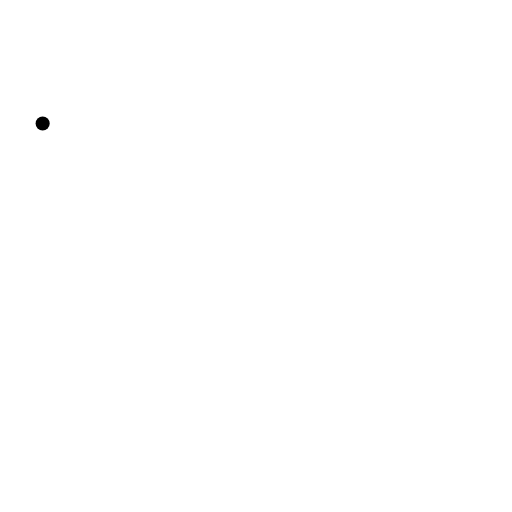
t = 0.00 s
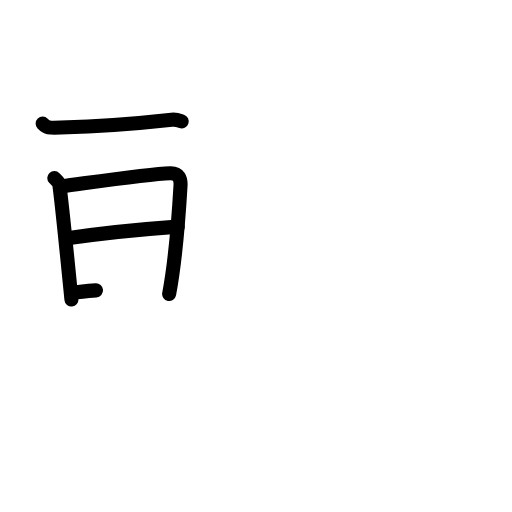
t = 4.25 s
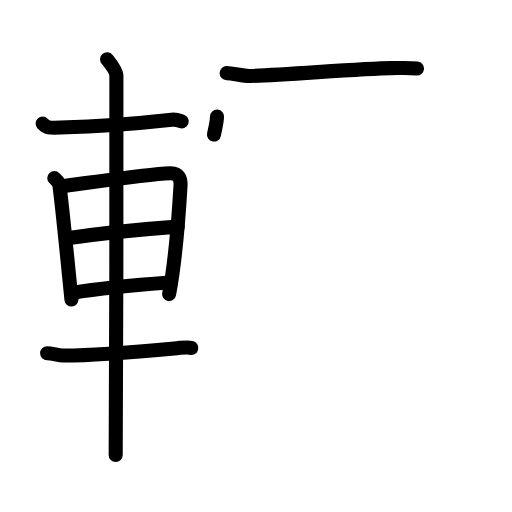
t = 8.25 s
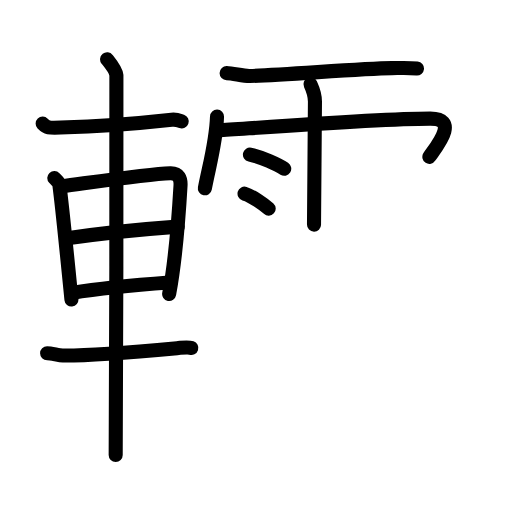
t = 12.75 s
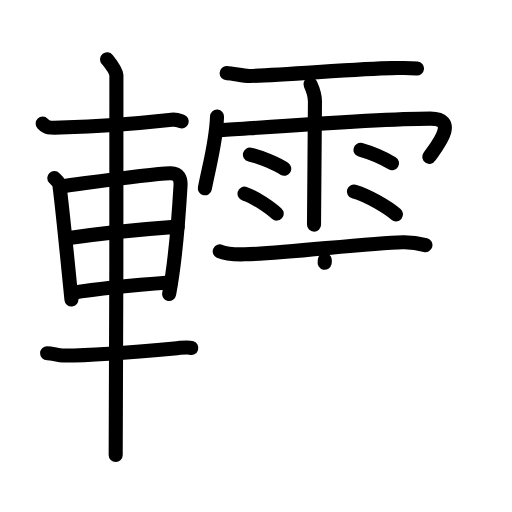
t = 16.38 s
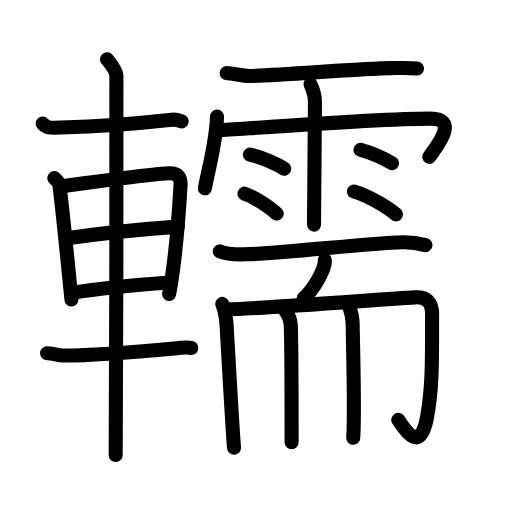
t = 21.00 s

The animated SVG that drew these frames (rendered in a browser with its animation timeline set to each time). Animation: 62 SMIL elements (animate=62); one cycle of 21.00 s.

<?xml version="1.0" encoding="UTF-8"?>
<!--
AniKanjiVG is licensed by CC-BY-SA Paul C. Sommerhoff (https://bitbucket.org/sommerhoff/anikanjivg).
AniKanjiVG uses KanjiVG which is licensed by CC-BY-SA Ulrich Apel (http://kanjivg.tagaini.net).
See also http://creativecommons.org/licenses/by-sa/3.0/
-->
<svg xmlns:kvg='http://kanjivg.tagaini.net' xmlns='http://www.w3.org/2000/svg' width='109' height='109' viewBox='0 0 109 109' style='fill:none;stroke:#000000;stroke-width:3;stroke-linecap:round;stroke-linejoin:round;' id="kvg:kanji_08f5c"><g id="kvg:08f5c" kvg:element="轜"><g id="kvg:08f5c-g1" kvg:element="車" kvg:position="left" kvg:radical="general"><path id="kvg:08f5c-s1" kvg:type="㇐" d="M9.08,26.3c0.92,0.95,1.17,0.95,3.84,0.86c6.35-0.19,15-0.73,23.63-1.68c1.01-0.11,1.62,0.17,2.13,0.35"><animate attributeName="d" begin="0.0s" dur="0.3333333333333333s" from="M9.08,26.3C9.08,26.3,9.08,26.3,9.08,26.3" to="M9.08,26.3c0.92,0.95,1.17,0.95,3.84,0.86" />
<animate attributeName="d" begin="0.3333333333333333s" dur="0.3333333333333333s" from="M9.08,26.3c0.92,0.95,1.17,0.95,3.84,0.86c0,0,0,0,0,0,0" to="M9.08,26.3c0.92,0.95,1.17,0.95,3.84,0.86c6.35-0.19,15-0.73,23.63-1.68" />
<animate attributeName="d" begin="0.6666666666666666s" dur="0.3333333333333333s" from="M9.08,26.3c0.92,0.95,1.17,0.95,3.84,0.86c6.35-0.19,15-0.73,23.63-1.68c0,0,0,0,0,0,0" to="M9.08,26.3c0.92,0.95,1.17,0.95,3.84,0.86c6.35-0.19,15-0.73,23.63-1.68c1.01-0.11,1.62,0.17,2.13,0.35" />
</path>
<path id="kvg:08f5c-s2" kvg:type="㇑" d="M11.56,37.9c0.44,0.47,1,0.82,1.08,1.44c0.6,4.46,1.73,15.97,2.57,24.42"><animate attributeName="d" begin="1.0s" dur="0.5s" from="M11.56,37.9C11.56,37.9,11.56,37.9,11.56,37.9" to="M11.56,37.9c0.44,0.47,1,0.82,1.08,1.44" />
<animate attributeName="d" begin="1.5s" dur="0.5s" from="M11.56,37.9c0.44,0.47,1,0.82,1.08,1.44c0,0,0,0,0,0,0" to="M11.56,37.9c0.44,0.47,1,0.82,1.08,1.44c0.6,4.46,1.73,15.97,2.57,24.42" />
<animate attributeName="d" begin="0s" dur="1.0s" from="M-100,-100" to="M-100,-100" />
</path>
<path id="kvg:08f5c-s3" kvg:type="㇕a" d="M13.25,39.66c6.67-0.89,18.44-2.64,22.99-2.78c1.88-0.06,2.27,1.22,2.19,2.62c-0.28,4.81-0.93,15.19-2.42,23.08"><animate attributeName="d" begin="2.0s" dur="0.3333333333333333s" from="M13.25,39.66C13.25,39.66,13.25,39.66,13.25,39.66" to="M13.25,39.66c6.67-0.89,18.44-2.64,22.99-2.78" />
<animate attributeName="d" begin="2.3333333333333335s" dur="0.3333333333333333s" from="M13.25,39.66c6.67-0.89,18.44-2.64,22.99-2.78c0,0,0,0,0,0,0" to="M13.25,39.66c6.67-0.89,18.44-2.64,22.99-2.78c1.88-0.06,2.27,1.22,2.19,2.62" />
<animate attributeName="d" begin="2.6666666666666665s" dur="0.3333333333333333s" from="M13.25,39.66c6.67-0.89,18.44-2.64,22.99-2.78c1.88-0.06,2.27,1.22,2.19,2.62c0,0,0,0,0,0,0" to="M13.25,39.66c6.67-0.89,18.44-2.64,22.99-2.78c1.88-0.06,2.27,1.22,2.19,2.62c-0.28,4.81-0.93,15.19-2.42,23.08" />
<animate attributeName="d" begin="0s" dur="2.0s" from="M-100,-100" to="M-100,-100" />
</path>
<path id="kvg:08f5c-s4" kvg:type="㇐a" d="M14.33,50.73c7.53-1.11,12.87-1.71,23.51-2.48"><animate attributeName="d" begin="3.0s" dur="1.0s" from="M14.33,50.73C14.33,50.73,14.33,50.73,14.33,50.73" to="M14.33,50.73c7.53-1.11,12.87-1.71,23.51-2.48" />
<animate attributeName="d" begin="0s" dur="3.0s" from="M-100,-100" to="M-100,-100" />
</path>
<path id="kvg:08f5c-s5" kvg:type="㇐a" d="M15.25,62.37c5.85-0.93,12.75-1.62,20.76-2.21"><animate attributeName="d" begin="4.0s" dur="1.0s" from="M15.25,62.37C15.25,62.37,15.25,62.37,15.25,62.37" to="M15.25,62.37c5.85-0.93,12.75-1.62,20.76-2.21" />
<animate attributeName="d" begin="0s" dur="4.0s" from="M-100,-100" to="M-100,-100" />
</path>
<path id="kvg:08f5c-s6" kvg:type="㇐" d="M10.03,75.21c0.97,0,2.44,0.46,3.33,0.47c5.89,0.07,17.39-0.93,24.33-1.56c1.44-0.13,2.32-0.28,3.04-0.04"><animate attributeName="d" begin="5.0s" dur="0.3333333333333333s" from="M10.03,75.21C10.03,75.21,10.03,75.21,10.03,75.21" to="M10.03,75.21c0.97,0,2.44,0.46,3.33,0.47" />
<animate attributeName="d" begin="5.333333333333333s" dur="0.3333333333333333s" from="M10.03,75.21c0.97,0,2.44,0.46,3.33,0.47c0,0,0,0,0,0,0" to="M10.03,75.21c0.97,0,2.44,0.46,3.33,0.47c5.89,0.07,17.39-0.93,24.33-1.56" />
<animate attributeName="d" begin="5.666666666666667s" dur="0.3333333333333333s" from="M10.03,75.21c0.97,0,2.44,0.46,3.33,0.47c5.89,0.07,17.39-0.93,24.33-1.56c0,0,0,0,0,0,0" to="M10.03,75.21c0.97,0,2.44,0.46,3.33,0.47c5.89,0.07,17.39-0.93,24.33-1.56c1.44-0.13,2.32-0.28,3.04-0.04" />
<animate attributeName="d" begin="0s" dur="5.0s" from="M-100,-100" to="M-100,-100" />
</path>
<path id="kvg:08f5c-s7" kvg:type="㇑" d="M22.8,12.63c0.45,0.57,1.89,2.26,1.98,3.4c0.09,1.14-0.06,73.75-0.15,80.85"><animate attributeName="d" begin="6.0s" dur="0.5s" from="M22.8,12.63C22.8,12.63,22.8,12.63,22.8,12.63" to="M22.8,12.63c0.45,0.57,1.89,2.26,1.98,3.4" />
<animate attributeName="d" begin="6.5s" dur="0.5s" from="M22.8,12.63c0.45,0.57,1.89,2.26,1.98,3.4c0,0,0,0,0,0,0" to="M22.8,12.63c0.45,0.57,1.89,2.26,1.98,3.4c0.09,1.14-0.06,73.75-0.15,80.85" />
<animate attributeName="d" begin="0s" dur="6.0s" from="M-100,-100" to="M-100,-100" />
</path>
</g>
<g id="kvg:08f5c-g2" kvg:element="需" kvg:position="right"><g id="kvg:08f5c-g3" kvg:element="雨" kvg:variant="true" kvg:position="top"><path id="kvg:08f5c-s8" kvg:type="㇐" d="M48.25,15.57c1.43,0.04,3.54,0.64,4.93,0.6C60.4,16,76.7,14.58,83.4,14.51c1.95-0.02,3.58-0.1,5.37,0.07"><animate attributeName="d" begin="7.0s" dur="0.3333333333333333s" from="M48.25,15.57C48.25,15.57,48.25,15.57,48.25,15.57" to="M48.25,15.57c1.43,0.04,3.54,0.64,4.93,0.6" />
<animate attributeName="d" begin="7.333333333333333s" dur="0.3333333333333333s" from="M48.25,15.57c1.43,0.04,3.54,0.64,4.93,0.6c0,0,0,0,0,0,0" to="M48.25,15.57c1.43,0.04,3.54,0.64,4.93,0.6C60.4,16,76.7,14.58,83.4,14.51" />
<animate attributeName="d" begin="7.666666666666667s" dur="0.3333333333333333s" from="M48.25,15.57c1.43,0.04,3.54,0.64,4.93,0.6C60.4,16,76.7,14.58,83.4,14.51c0,0,0,0,0,0,0" to="M48.25,15.57c1.43,0.04,3.54,0.64,4.93,0.6C60.4,16,76.7,14.58,83.4,14.51c1.95-0.02,3.58-0.1,5.37,0.07" />
<animate attributeName="d" begin="0s" dur="7.0s" from="M-100,-100" to="M-100,-100" />
</path>
<path id="kvg:08f5c-s9" kvg:type="㇔/㇑" d="M46.2,24.83c-0.16,5.22-1.56,9.99-2.59,15.26"><animate attributeName="d" begin="8.0s" dur="1.0s" from="M46.2,24.83C46.2,24.83,46.2,24.83,46.2,24.83" to="M46.2,24.83c-0.16,5.22-1.56,9.99-2.59,15.26" />
<animate attributeName="d" begin="0s" dur="8.0s" from="M-100,-100" to="M-100,-100" />
</path>
<path id="kvg:08f5c-s10" kvg:type="㇖b/㇆" d="M46.56,27.76c7.94-0.51,33.76-2.51,45.05-2.51c6.54,0,0.84,6.5-0.2,8.14"><animate attributeName="d" begin="9.0s" dur="0.5s" from="M46.56,27.76C46.56,27.76,46.56,27.76,46.56,27.76" to="M46.56,27.76c7.94-0.51,33.76-2.51,45.05-2.51" />
<animate attributeName="d" begin="9.5s" dur="0.5s" from="M46.56,27.76c7.94-0.51,33.76-2.51,45.05-2.51c0,0,0,0,0,0,0" to="M46.56,27.76c7.94-0.51,33.76-2.51,45.05-2.51c6.54,0,0.84,6.5-0.2,8.14" />
<animate attributeName="d" begin="0s" dur="9.0s" from="M-100,-100" to="M-100,-100" />
</path>
<path id="kvg:08f5c-s11" kvg:type="㇑" d="M66.1,17.93c0.65,1.4,0.94,2.32,0.95,3.69c0.01,0.49-0.2,24.85-0.2,26.2"><animate attributeName="d" begin="10.0s" dur="0.5s" from="M66.1,17.93C66.1,17.93,66.1,17.93,66.1,17.93" to="M66.1,17.93c0.65,1.4,0.94,2.32,0.95,3.69" />
<animate attributeName="d" begin="10.5s" dur="0.5s" from="M66.1,17.93c0.65,1.4,0.94,2.32,0.95,3.69c0,0,0,0,0,0,0" to="M66.1,17.93c0.65,1.4,0.94,2.32,0.95,3.69c0.01,0.49-0.2,24.85-0.2,26.2" />
<animate attributeName="d" begin="0s" dur="10.0s" from="M-100,-100" to="M-100,-100" />
</path>
<path id="kvg:08f5c-s12" kvg:type="㇔" d="M53.21,32.91c2.51,0.54,5.93,2.14,7.3,3.02"><animate attributeName="d" begin="11.0s" dur="1.0s" from="M53.21,32.91C53.21,32.91,53.21,32.91,53.21,32.91" to="M53.21,32.91c2.51,0.54,5.93,2.14,7.3,3.02" />
<animate attributeName="d" begin="0s" dur="11.0s" from="M-100,-100" to="M-100,-100" />
</path>
<path id="kvg:08f5c-s13" kvg:type="㇔" d="M52.06,41.23c2.21,0.67,5.64,3.13,6.85,4.24"><animate attributeName="d" begin="12.0s" dur="1.0s" from="M52.06,41.23C52.06,41.23,52.06,41.23,52.06,41.23" to="M52.06,41.23c2.21,0.67,5.64,3.13,6.85,4.24" />
<animate attributeName="d" begin="0s" dur="12.0s" from="M-100,-100" to="M-100,-100" />
</path>
<path id="kvg:08f5c-s14" kvg:type="㇔" d="M76.74,31.89c2.65,0.75,5.66,2.24,6.72,2.86"><animate attributeName="d" begin="13.0s" dur="1.0s" from="M76.74,31.89C76.74,31.89,76.74,31.89,76.74,31.89" to="M76.74,31.89c2.65,0.75,5.66,2.24,6.72,2.86" />
<animate attributeName="d" begin="0s" dur="13.0s" from="M-100,-100" to="M-100,-100" />
</path>
<path id="kvg:08f5c-s15" kvg:type="㇔" d="M75.34,40.78c3.08,0.86,7.28,3.44,8.96,4.87"><animate attributeName="d" begin="14.0s" dur="1.0s" from="M75.34,40.78C75.34,40.78,75.34,40.78,75.34,40.78" to="M75.34,40.78c3.08,0.86,7.28,3.44,8.96,4.87" />
<animate attributeName="d" begin="0s" dur="14.0s" from="M-100,-100" to="M-100,-100" />
</path>
</g>
<g id="kvg:08f5c-g4" kvg:element="而" kvg:position="bottom"><g id="kvg:08f5c-g5" kvg:position="top"><path id="kvg:08f5c-s16" kvg:type="㇐" d="M46.78,53.51c1.38,0.63,3.9,0.66,5.29,0.63C60,54,78,51.75,85.74,51.57c2.3-0.05,3.68,0.3,4.83,0.61"><animate attributeName="d" begin="15.0s" dur="0.3333333333333333s" from="M46.78,53.51C46.78,53.51,46.78,53.51,46.78,53.51" to="M46.78,53.51c1.38,0.63,3.9,0.66,5.29,0.63" />
<animate attributeName="d" begin="15.333333333333334s" dur="0.3333333333333333s" from="M46.78,53.51c1.38,0.63,3.9,0.66,5.29,0.63c0,0,0,0,0,0,0" to="M46.78,53.51c1.38,0.63,3.9,0.66,5.29,0.63C60,54,78,51.75,85.74,51.57" />
<animate attributeName="d" begin="15.666666666666666s" dur="0.3333333333333333s" from="M46.78,53.51c1.38,0.63,3.9,0.66,5.29,0.63C60,54,78,51.75,85.74,51.57c0,0,0,0,0,0,0" to="M46.78,53.51c1.38,0.63,3.9,0.66,5.29,0.63C60,54,78,51.75,85.74,51.57c2.3-0.05,3.68,0.3,4.83,0.61" />
<animate attributeName="d" begin="0s" dur="15.0s" from="M-100,-100" to="M-100,-100" />
</path>
<path id="kvg:08f5c-s17" kvg:type="㇒" d="M69.14,55.36c0.01,0.19,0.03,0.5-0.03,0.77c-0.31,1.63-2.06,5.19-4.46,7.38"><animate attributeName="d" begin="16.0s" dur="0.5s" from="M69.14,55.36C69.14,55.36,69.14,55.36,69.14,55.36" to="M69.14,55.36c0.01,0.19,0.03,0.5-0.03,0.77" />
<animate attributeName="d" begin="16.5s" dur="0.5s" from="M69.14,55.36c0.01,0.19,0.03,0.5-0.03,0.77c0,0,0,0,0,0,0" to="M69.14,55.36c0.01,0.19,0.03,0.5-0.03,0.77c-0.31,1.63-2.06,5.19-4.46,7.38" />
<animate attributeName="d" begin="0s" dur="16.0s" from="M-100,-100" to="M-100,-100" />
</path>
</g>
<g id="kvg:08f5c-g6" kvg:position="bottom"><path id="kvg:08f5c-s18" kvg:type="㇑" d="M47.31,64.7c0.44,1.08,0.83,2.79,0.94,4.74c0.17,2.85,1.22,21.86,1.57,25.86"><animate attributeName="d" begin="17.0s" dur="0.5s" from="M47.31,64.7C47.31,64.7,47.31,64.7,47.31,64.7" to="M47.31,64.7c0.44,1.08,0.83,2.79,0.94,4.74" />
<animate attributeName="d" begin="17.5s" dur="0.5s" from="M47.31,64.7c0.44,1.08,0.83,2.79,0.94,4.74c0,0,0,0,0,0,0" to="M47.31,64.7c0.44,1.08,0.83,2.79,0.94,4.74c0.17,2.85,1.22,21.86,1.57,25.86" />
<animate attributeName="d" begin="0s" dur="17.0s" from="M-100,-100" to="M-100,-100" />
</path>
<path id="kvg:08f5c-s19" kvg:type="㇆a" d="M48.31,65.84c7.19-0.09,32.44-2.09,39.97-2.53c2.46-0.14,3.75,0.83,3.71,3.71c-0.08,7,0.28,14.43-1.08,21.82c-1.38,7.49-4.34,3.34-6.12,0.54"><animate attributeName="d" begin="18.0s" dur="0.25s" from="M48.31,65.84C48.31,65.84,48.31,65.84,48.31,65.84" to="M48.31,65.84c7.19-0.09,32.44-2.09,39.97-2.53" />
<animate attributeName="d" begin="18.25s" dur="0.25s" from="M48.31,65.84c7.19-0.09,32.44-2.09,39.97-2.53c0,0,0,0,0,0,0" to="M48.31,65.84c7.19-0.09,32.44-2.09,39.97-2.53c2.46-0.14,3.75,0.83,3.71,3.71" />
<animate attributeName="d" begin="18.5s" dur="0.25s" from="M48.31,65.84c7.19-0.09,32.44-2.09,39.97-2.53c2.46-0.14,3.75,0.83,3.71,3.71c0,0,0,0,0,0,0" to="M48.31,65.84c7.19-0.09,32.44-2.09,39.97-2.53c2.46-0.14,3.75,0.83,3.71,3.71c-0.08,7,0.28,14.43-1.08,21.82" />
<animate attributeName="d" begin="18.75s" dur="0.25s" from="M48.31,65.84c7.19-0.09,32.44-2.09,39.97-2.53c2.46-0.14,3.75,0.83,3.71,3.71c-0.08,7,0.28,14.43-1.08,21.82c0,0,0,0,0,0,0" to="M48.31,65.84c7.19-0.09,32.44-2.09,39.97-2.53c2.46-0.14,3.75,0.83,3.71,3.71c-0.08,7,0.28,14.43-1.08,21.82c-1.38,7.49-4.34,3.34-6.12,0.54" />
<animate attributeName="d" begin="0s" dur="18.0s" from="M-100,-100" to="M-100,-100" />
</path>
<path id="kvg:08f5c-s20" kvg:type="㇑" d="M60.61,65.93c0.53,0.71,1.22,2.1,1.28,3.15c0.18,3.52,0.19,23.5,0.19,25.08"><animate attributeName="d" begin="19.0s" dur="0.5s" from="M60.61,65.93C60.61,65.93,60.61,65.93,60.61,65.93" to="M60.61,65.93c0.53,0.71,1.22,2.1,1.28,3.15" />
<animate attributeName="d" begin="19.5s" dur="0.5s" from="M60.61,65.93c0.53,0.71,1.22,2.1,1.28,3.15c0,0,0,0,0,0,0" to="M60.61,65.93c0.53,0.71,1.22,2.1,1.28,3.15c0.18,3.52,0.19,23.5,0.19,25.08" />
<animate attributeName="d" begin="0s" dur="19.0s" from="M-100,-100" to="M-100,-100" />
</path>
<path id="kvg:08f5c-s21" kvg:type="㇑" d="M74.15,64.73c0.64,1.63,0.91,2.7,0.93,4.3c0.08,6.15,0.49,18.57,0.12,24.16"><animate attributeName="d" begin="20.0s" dur="0.5s" from="M74.15,64.73C74.15,64.73,74.15,64.73,74.15,64.73" to="M74.15,64.73c0.64,1.63,0.91,2.7,0.93,4.3" />
<animate attributeName="d" begin="20.5s" dur="0.5s" from="M74.15,64.73c0.64,1.63,0.91,2.7,0.93,4.3c0,0,0,0,0,0,0" to="M74.15,64.73c0.64,1.63,0.91,2.7,0.93,4.3c0.08,6.15,0.49,18.57,0.12,24.16" />
<animate attributeName="d" begin="0s" dur="20.0s" from="M-100,-100" to="M-100,-100" />
</path>
</g>
</g>
</g>
</g>
</svg>
